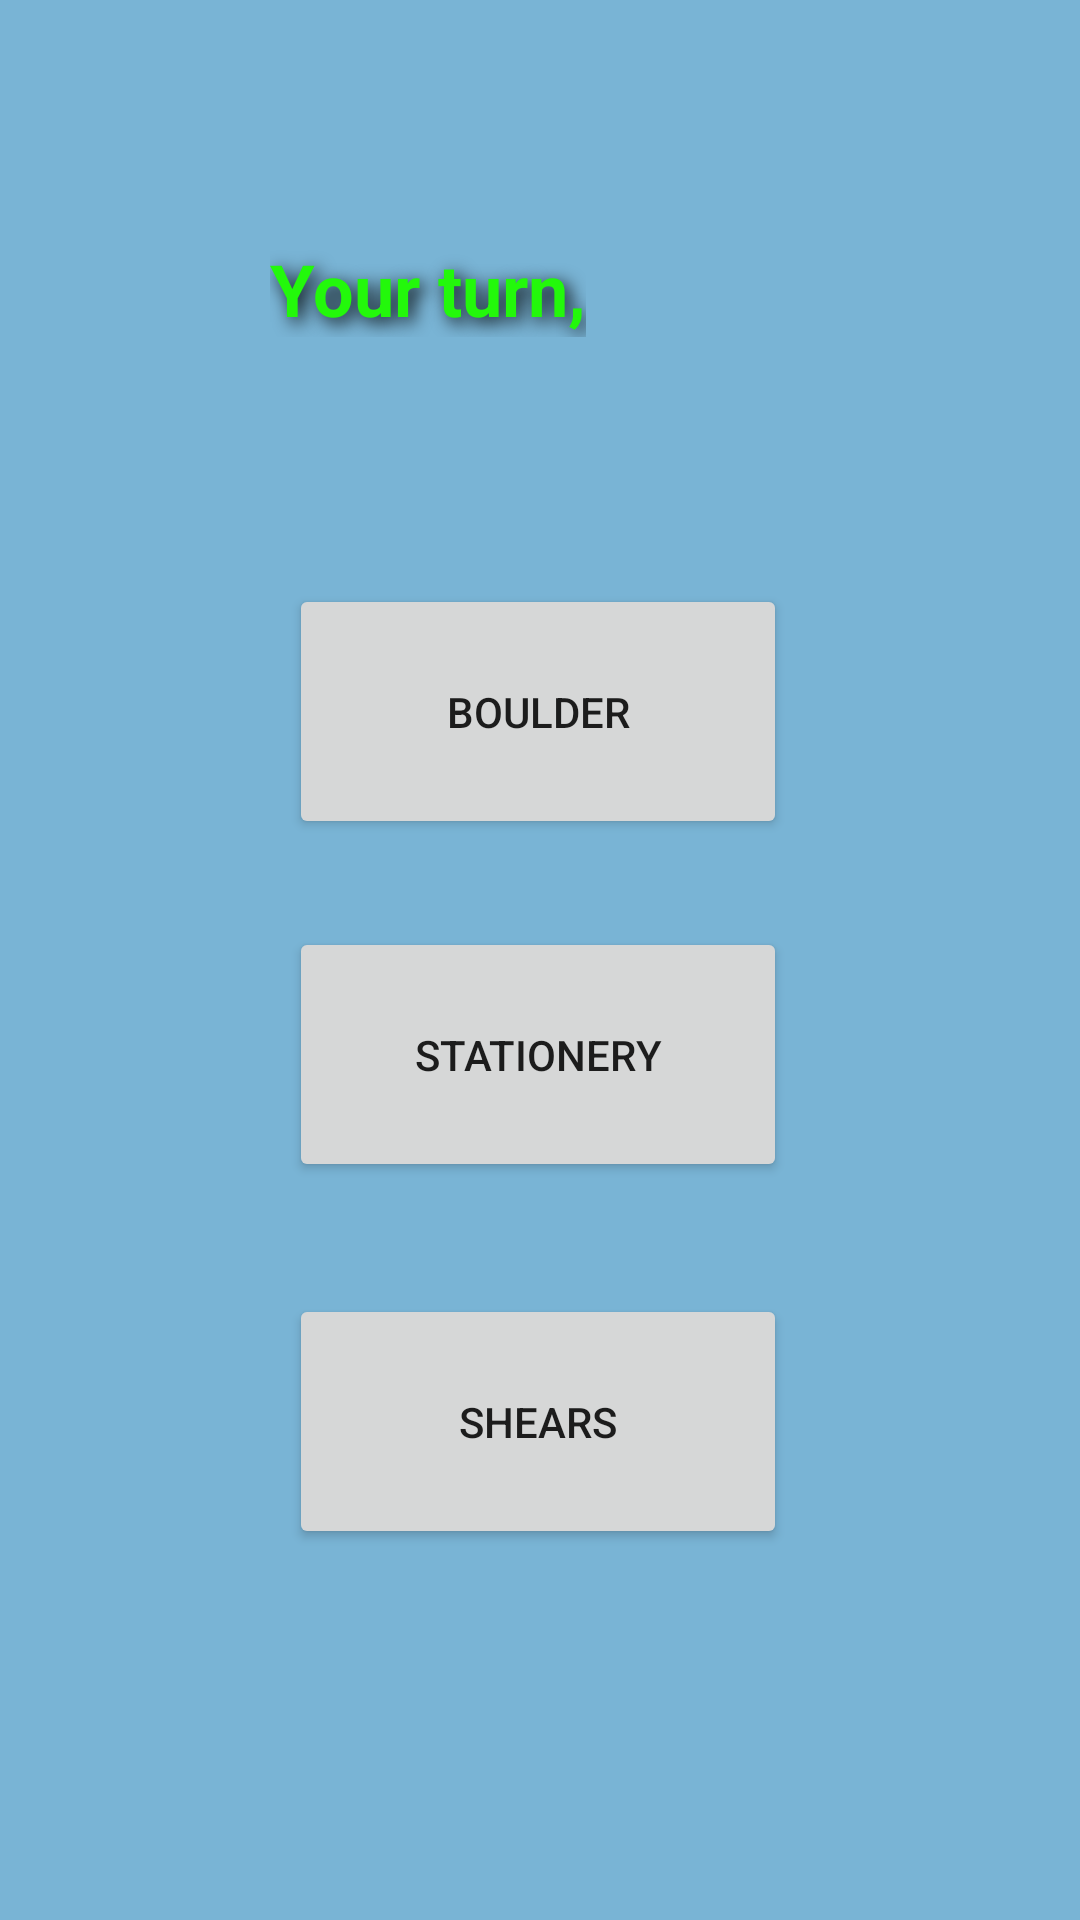

Android layout source for this screen:
<!-- AndroidManifest.xml: application theme Theme.BoulderStationeryShears -->
<!-- res/layout/activity_second_phase_alt.xml -->
<?xml version="1.0" encoding="utf-8"?>
<androidx.constraintlayout.widget.ConstraintLayout xmlns:android="http://schemas.android.com/apk/res/android"
    xmlns:app="http://schemas.android.com/apk/res-auto"
    xmlns:tools="http://schemas.android.com/tools"
    android:layout_width="match_parent"
    android:layout_height="match_parent"
    android:background="#79B4D5"
    tools:context=".SecondPhaseAlt">

    <TextView
        android:id="@+id/textView8"
        android:layout_width="wrap_content"
        android:layout_height="wrap_content"
        android:layout_marginStart="90dp"
        android:layout_marginTop="80dp"
        android:text="Your turn,"
        android:textSize="24sp"
        android:textStyle="bold"
        android:textColor="#23F80B"
        android:shadowColor="#000000"
        android:shadowDx="5"
        android:shadowDy="5"
        android:shadowRadius="15"
        app:layout_constraintStart_toStartOf="parent"
        app:layout_constraintTop_toTopOf="parent" />

    <TextView
        android:id="@+id/player1TextView"
        android:layout_width="wrap_content"
        android:layout_height="wrap_content"
        android:layout_marginStart="19dp"
        android:layout_marginTop="80dp"
        android:shadowColor="#000000"
        android:shadowDx="5"
        android:shadowDy="5"
        android:shadowRadius="15"
        android:textColor="#23F80B"
        android:textSize="24sp"
        android:textStyle="bold"
        app:layout_constraintStart_toEndOf="@+id/textView8"
        app:layout_constraintTop_toTopOf="parent" />

    <Button
        android:id="@+id/boulderBtn"
        android:layout_width="166dp"
        android:layout_height="85dp"
        android:text="Boulder"
        app:layout_constraintBottom_toBottomOf="parent"
        app:layout_constraintEnd_toEndOf="parent"
        app:layout_constraintHorizontal_bias="0.497"
        app:layout_constraintStart_toStartOf="parent"
        app:layout_constraintTop_toTopOf="parent"
        app:layout_constraintVertical_bias="0.351" />

    <Button
        android:id="@+id/stationeryBtn"
        android:layout_width="166dp"
        android:layout_height="85dp"
        android:text="Stationery"
        app:layout_constraintBottom_toBottomOf="parent"
        app:layout_constraintEnd_toEndOf="parent"
        app:layout_constraintHorizontal_bias="0.497"
        app:layout_constraintStart_toStartOf="parent"
        app:layout_constraintTop_toTopOf="parent"
        app:layout_constraintVertical_bias="0.557" />

    <Button
        android:id="@+id/shearsBtn"
        android:layout_width="166dp"
        android:layout_height="85dp"
        android:text="Shears"
        app:layout_constraintBottom_toBottomOf="parent"
        app:layout_constraintEnd_toEndOf="parent"
        app:layout_constraintHorizontal_bias="0.497"
        app:layout_constraintStart_toStartOf="parent"
        app:layout_constraintTop_toTopOf="parent"
        app:layout_constraintVertical_bias="0.777" />

</androidx.constraintlayout.widget.ConstraintLayout>
<!-- resources referenced by this layout -->
<resources>
  <style name="Theme.BoulderStationeryShears" parent="Theme.MaterialComponents.DayNight.DarkActionBar">
          
          <item name="colorPrimary">@color/purple_500</item>
          <item name="colorPrimaryVariant">@color/purple_700</item>
          <item name="colorOnPrimary">@color/white</item>
          
          <item name="colorSecondary">@color/teal_200</item>
          <item name="colorSecondaryVariant">@color/teal_700</item>
          <item name="colorOnSecondary">@color/black</item>
          
          <item name="android:statusBarColor">?attr/colorPrimaryVariant</item>
          
      </style>
  <!-- not gathered from this repository: default colours our renderer supplied (Android Studio template values) -->
  <color name="purple_500">#FF6200EE</color>
  <color name="purple_700">#FF3700B3</color>
  <color name="teal_200">#FF03DAC5</color>
  <color name="teal_700">#FF018786</color>
  <color name="black">#FF000000</color>
  <color name="white">#FFFFFFFF</color>
</resources>
